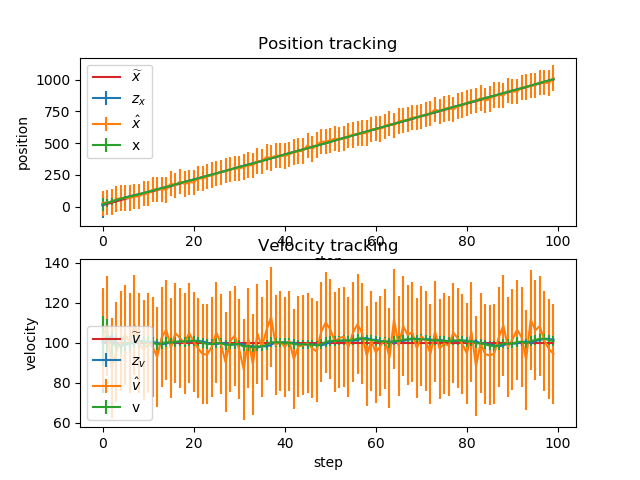

The table this chart was drawn from, first rows:
x_pred, x_pred_var, v_pred, v_pred_var, x, x_var, v, v_var, x_real, v_real, z_x, z_x_var, z_v, z_v_var
10, 100.2, 100, 25.25, 17.77, 50.06, 101.1, 12.56, 10, 100, 25.52, 100, 102.1, 25
27.88, 50.19, 101.1, 12.81, 29.54, 33.42, 103.6, 8.471, 20, 100, 32.87, 100, 108.5, 25
39.9, 33.5, 103.6, 8.721, 39.12, 25.09, 99.46, 6.466, 30, 100, 36.77, 100, 87.62, 25
49.06, 25.16, 99.46, 6.716, 50.77, 20.1, 98.61, 5.294, 40, 100, 57.56, 100, 95.45, 25
60.63, 20.15, 98.61, 5.544, 61.56, 16.77, 98.99, 4.537, 50, 100, 66.17, 100, 100.7, 25
71.46, 16.82, 98.99, 4.787, 70.79, 14.4, 99.81, 4.018, 60, 100, 66.78, 100, 104.1, 25
80.77, 14.44, 99.81, 4.268, 79.04, 12.62, 99.79, 3.646, 70, 100, 67.06, 100, 99.71, 25
89.02, 12.65, 99.79, 3.896, 87.74, 11.23, 101, 3.37, 80, 100, 77.67, 100, 109.1, 25
97.85, 11.27, 101, 3.62, 96.08, 10.12, 100.9, 3.162, 90, 100, 80.38, 100, 99.76, 25
106.2, 10.16, 100.9, 3.412, 105.9, 9.22, 100.4, 3.003, 100, 100, 102.9, 100, 96.59, 25
115.9, 9.25, 100.4, 3.253, 114.6, 8.467, 100.3, 2.878, 110, 100, 100.3, 100, 99.88, 25
124.6, 8.496, 100.3, 3.128, 125.4, 7.83, 100, 2.78, 120, 100, 134.6, 100, 97.93, 25
135.4, 7.858, 100, 3.03, 135.2, 7.286, 99.29, 2.703, 130, 100, 132.6, 100, 93.02, 25
145.1, 7.313, 99.29, 2.953, 144.5, 6.814, 99.65, 2.641, 140, 100, 136.1, 100, 102.7, 25
154.5, 6.841, 99.65, 2.891, 153, 6.403, 100.4, 2.591, 150, 100, 131.5, 100, 106.5, 25
163, 6.429, 100.4, 2.841, 164.2, 6.04, 100.1, 2.551, 160, 100, 182.4, 100, 97.59, 25
174.2, 6.066, 100.1, 2.801, 173.7, 5.719, 100.5, 2.519, 170, 100, 165.9, 100, 104.8, 25
183.8, 5.744, 100.5, 2.769, 184.5, 5.432, 100.7, 2.493, 180, 100, 197.4, 100, 102.5, 25
194.6, 5.457, 100.7, 2.743, 193.7, 5.175, 100.6, 2.472, 190, 100, 176.8, 100, 99.62, 25
203.7, 5.199, 100.6, 2.722, 203.1, 4.942, 101.1, 2.454, 200, 100, 190.4, 100, 104.9, 25
213.2, 4.967, 101.1, 2.704, 212.1, 4.732, 101, 2.44, 210, 100, 189.9, 100, 100.6, 25
222.2, 4.756, 101, 2.69, 222.2, 4.54, 100.6, 2.429, 220, 100, 222.4, 100, 97.22, 25
232.3, 4.565, 100.6, 2.679, 231.7, 4.365, 100, 2.42, 230, 100, 220.5, 100, 94.27, 25
241.8, 4.39, 100, 2.67, 241.5, 4.205, 99.47, 2.412, 240, 100, 236, 100, 94.28, 25
251.5, 4.229, 99.47, 2.662, 251.3, 4.058, 99.33, 2.406, 250, 100, 248.6, 100, 98.02, 25
261.3, 4.082, 99.33, 2.656, 261.1, 3.922, 99.89, 2.401, 260, 100, 257.8, 100, 105.2, 25
271.1, 3.946, 99.89, 2.651, 271.1, 3.796, 99.84, 2.397, 270, 100, 269.2, 100, 99.38, 25
281, 3.82, 99.84, 2.647, 281.1, 3.679, 98.94, 2.393, 280, 100, 282, 100, 90.4, 25
291, 3.703, 98.94, 2.643, 291, 3.571, 99.1, 2.391, 290, 100, 293, 100, 100.6, 25
300.9, 3.595, 99.1, 2.641, 300.9, 3.47, 99.53, 2.388, 300, 100, 298.3, 100, 103.6, 25
310.8, 3.494, 99.53, 2.638, 310.5, 3.376, 99.27, 2.386, 310, 100, 300.9, 100, 96.82, 25
320.4, 3.4, 99.27, 2.636, 320, 3.288, 98.07, 2.385, 320, 100, 309.7, 100, 86.69, 25
329.9, 3.312, 98.07, 2.635, 329.7, 3.206, 98.47, 2.384, 330, 100, 325.8, 100, 102.3, 25
339.6, 3.23, 98.47, 2.634, 339.1, 3.129, 97.59, 2.383, 340, 100, 324.5, 100, 89.19, 25
348.9, 3.152, 97.59, 2.633, 349.1, 3.056, 98.26, 2.382, 350, 100, 357.3, 100, 104.6, 25
358.9, 3.08, 98.26, 2.632, 358.9, 2.988, 98.23, 2.381, 360, 100, 355.7, 100, 98.01, 25
368.7, 3.012, 98.23, 2.631, 369.3, 2.924, 99.01, 2.381, 370, 100, 390.3, 100, 106.4, 25
379.2, 2.947, 99.01, 2.631, 379.3, 2.863, 100.3, 2.38, 380, 100, 381.6, 100, 112.9, 25
389.3, 2.887, 100.3, 2.63, 389.6, 2.806, 100.2, 2.38, 390, 100, 399.7, 100, 98.8, 25
399.6, 2.83, 100.2, 2.63, 399.7, 2.752, 100.2, 2.38, 400, 100, 400.8, 100, 100.7, 25
409.7, 2.776, 100.2, 2.63, 409.3, 2.701, 100, 2.379, 410, 100, 397.5, 100, 97.89, 25
419.3, 2.724, 100, 2.629, 419.1, 2.652, 100.1, 2.379, 420, 100, 410.1, 100, 101, 25
429.1, 2.676, 100.1, 2.629, 429.1, 2.606, 99.32, 2.379, 430, 100, 428.4, 100, 91.83, 25
439, 2.63, 99.32, 2.629, 439, 2.563, 99.21, 2.379, 440, 100, 437.4, 100, 98.14, 25
448.9, 2.586, 99.21, 2.629, 448.6, 2.521, 99.17, 2.379, 450, 100, 437.1, 100, 98.79, 25
458.5, 2.545, 99.17, 2.629, 459.1, 2.482, 99.23, 2.379, 460, 100, 481.8, 100, 99.75, 25
469, 2.506, 99.23, 2.629, 468.6, 2.444, 99.05, 2.378, 470, 100, 452.7, 100, 97.38, 25
478.5, 2.468, 99.05, 2.628, 478.7, 2.409, 98.73, 2.378, 480, 100, 484.1, 100, 95.68, 25
488.5, 2.432, 98.73, 2.628, 489, 2.375, 99.38, 2.378, 490, 100, 509.6, 100, 105.5, 25
499, 2.398, 99.38, 2.628, 499.3, 2.342, 100.4, 2.378, 500, 100, 511.3, 100, 110.1, 25
509.3, 2.366, 100.4, 2.628, 509.5, 2.311, 101, 2.378, 510, 100, 519.3, 100, 106.7, 25
519.6, 2.335, 101, 2.628, 520, 2.282, 101, 2.378, 520, 100, 535, 100, 100.5, 25
530.1, 2.306, 101, 2.628, 530, 2.254, 101.1, 2.378, 530, 100, 526.9, 100, 102.4, 25
540.1, 2.277, 101.1, 2.628, 540, 2.227, 101.3, 2.378, 540, 100, 536.2, 100, 103, 25
550.2, 2.251, 101.3, 2.628, 550.3, 2.201, 101, 2.378, 550, 100, 557.1, 100, 97.94, 25
560.4, 2.225, 101, 2.628, 560.5, 2.176, 101.4, 2.378, 560, 100, 562.3, 100, 105.2, 25
570.6, 2.2, 101.4, 2.628, 570.6, 2.153, 102.1, 2.378, 570, 100, 573.5, 100, 109.4, 25
580.9, 2.177, 102.1, 2.628, 580.8, 2.13, 102.4, 2.378, 580, 100, 578.2, 100, 104.7, 25
591, 2.154, 102.4, 2.628, 590.8, 2.109, 101.5, 2.378, 590, 100, 577.7, 100, 93.58, 25
600.9, 2.132, 101.5, 2.628, 601, 2.088, 101.5, 2.378, 600, 100, 607.1, 100, 101, 25
... 40 more rows
